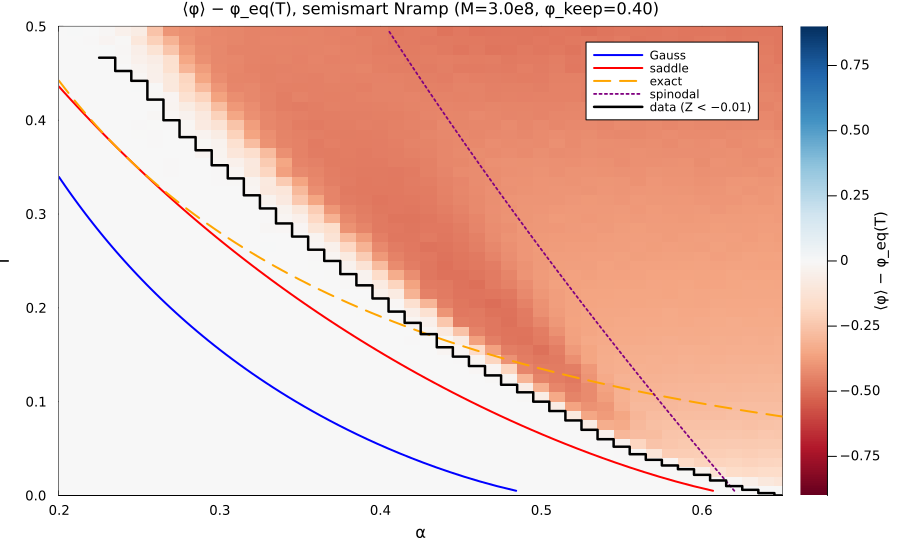

The file beside this chart, header and first rows:
alpha, T_bd
0.2300, 0.4717
0.2400, 0.4575
0.2500, 0.447
0.2600, 0.427
0.2700, 0.405
0.2800, 0.387
0.2900, 0.373
0.3000, 0.357
0.3100, 0.343
0.3200, 0.325
0.3300, 0.311
0.3400, 0.295
0.3500, 0.281
0.3600, 0.267
0.3700, 0.255
0.3800, 0.241
0.3900, 0.229
0.4000, 0.215
0.4100, 0.201
0.4200, 0.189
0.4300, 0.177
0.4400, 0.163
0.4500, 0.153
0.4600, 0.143
0.4700, 0.133
0.4800, 0.123
0.4900, 0.115
0.5000, 0.105
0.5100, 0.095
0.5200, 0.085
0.5300, 0.075
0.5400, 0.065
0.5500, 0.057
0.5600, 0.049
0.5700, 0.043
0.5800, 0.037
0.5900, 0.033
0.6000, 0.027
0.6100, 0.021
0.6200, 0.015
0.6300, 0.011
0.6400, 0.007500
0.6500, 0.005000
